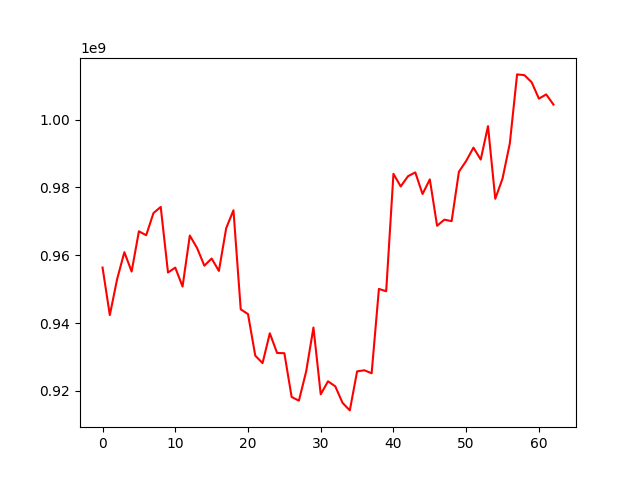

Source data for this figure (header and first rows):
, 0
0, 956380019
1, 942365616
2, 952927186
3, 960914500
4, 955199530
5, 967071450
6, 965909374
7, 972427856
8, 974258543
9, 954908574
10, 956361678
11, 950767030
12, 965818543
13, 962131491
14, 956925941
15, 959049985
16, 955380161
17, 967976118
18, 973272062
19, 944058508
20, 942656032
21, 930393157
22, 928200880
23, 936994194
24, 931193664
25, 931114245
26, 918207388
27, 917124979
28, 925754956
29, 938695049
30, 918997062
31, 922832520
32, 921349497
33, 916476123
34, 914252097
35, 925758397
36, 926086696
37, 925201175
38, 950081944
39, 949389242
40, 984015445
41, 980300133
42, 983314741
43, 984439043
44, 978068168
45, 982375244
46, 968700721
47, 970504059
48, 970068192
49, 984625720
50, 987818365
51, 991751496
52, 988226487
53, 998080333
54, 976653413
55, 982637247
56, 992980781
57, 1013340850
58, 1013121721
59, 1011035597
... 3 more rows
